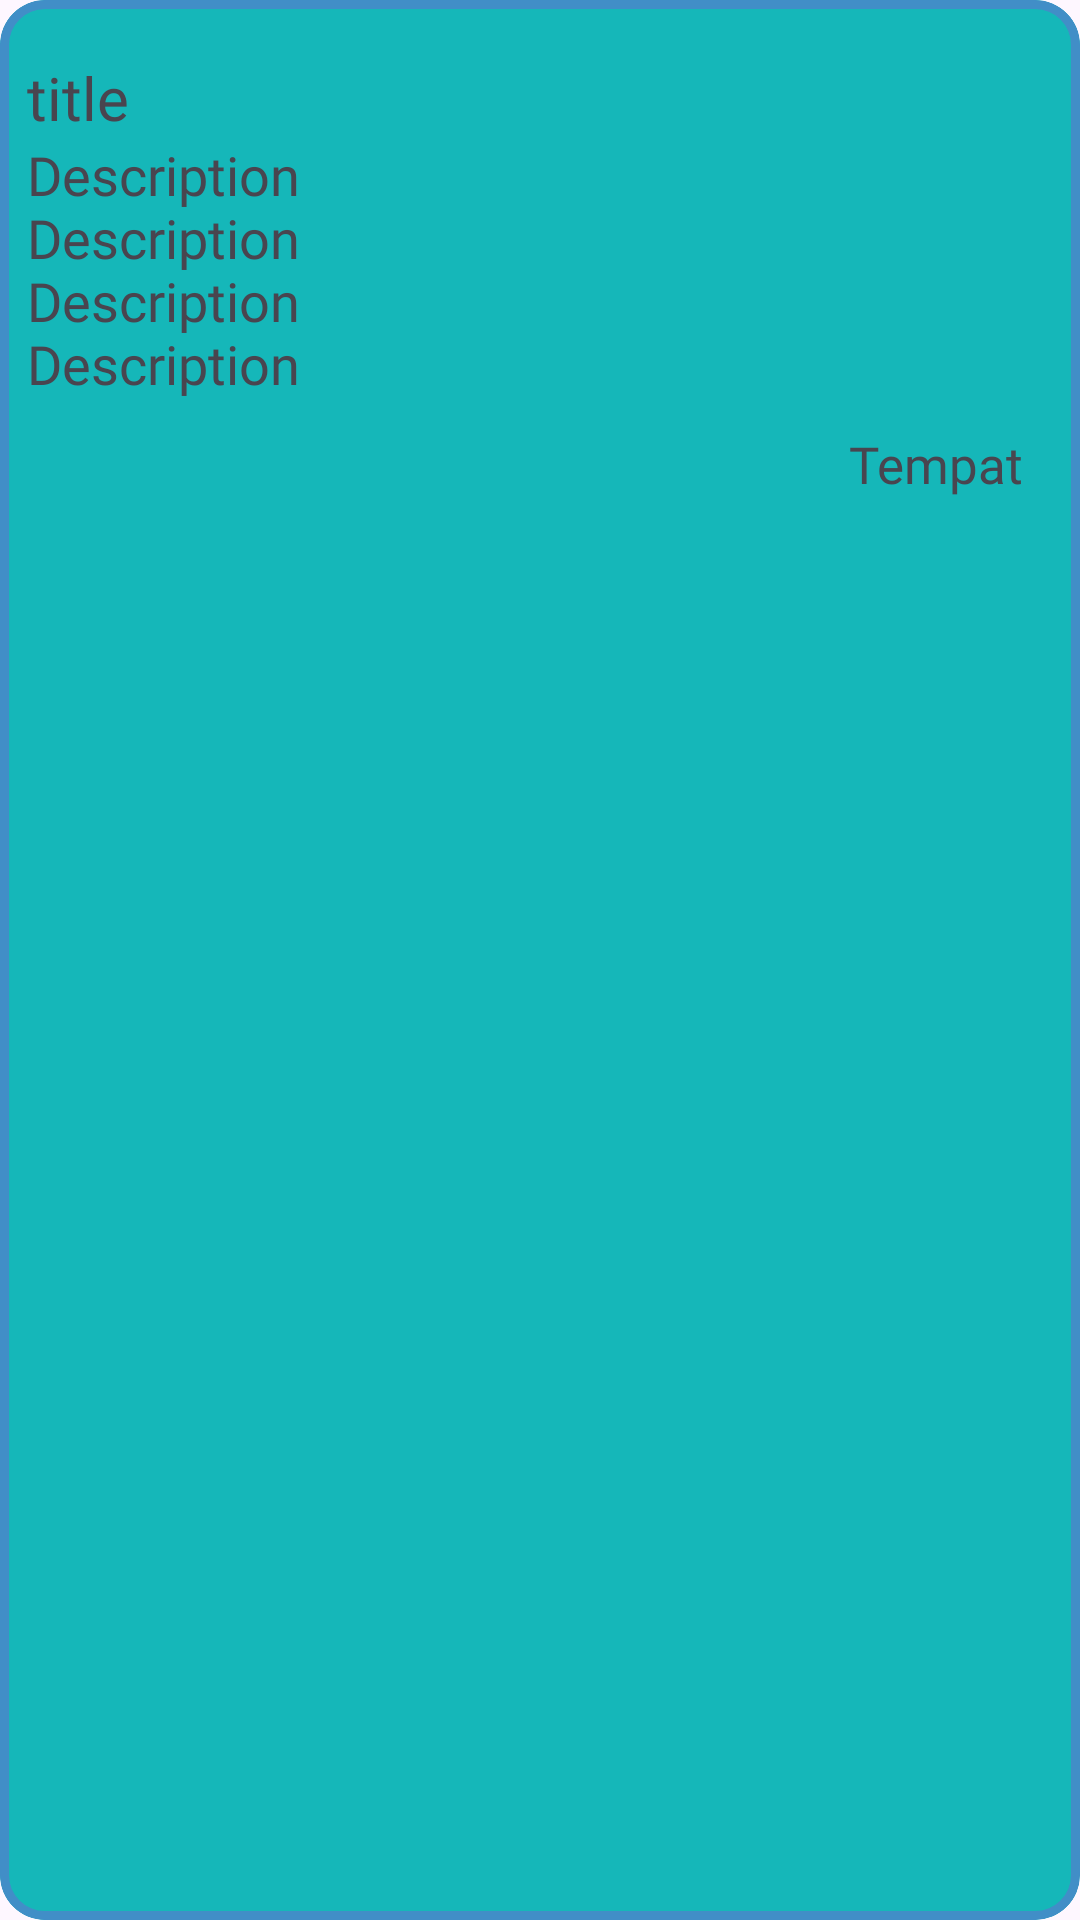

This screen was rendered from an Android layout file. Write that file and the resources it references.
<!-- AndroidManifest.xml: application theme Theme.ApplikasiRT04 -->
<!-- res/layout/kegiatan_list.xml -->
<?xml version="1.0" encoding="utf-8"?>
<com.google.android.material.card.MaterialCardView xmlns:android="http://schemas.android.com/apk/res/android"
    android:layout_width="match_parent"
    android:layout_height="wrap_content"
    xmlns:app="http://schemas.android.com/apk/res-auto"
    xmlns:tools="http://schemas.android.com/tools"
    android:foreground="?android:attr/selectableItemBackground"
    android:clickable="true"
    app:strokeWidth="3dp"
    app:strokeColor="#FF418EC7"
    android:backgroundTint="@color/primary"
    android:focusable="true"
    android:layout_marginHorizontal="8dp"
    android:layout_marginTop="8dp"
    app:cardCornerRadius="15dp">

    <androidx.constraintlayout.widget.ConstraintLayout
        android:layout_width="match_parent"
        android:layout_height="wrap_content"
        android:layout_margin="9dp">

        <TextView
            android:id="@+id/tv_tittle"
            android:layout_width="0dp"
            android:layout_height="wrap_content"
            android:layout_marginTop="10dp"
            android:fontFamily="@font/poppins_bold"
            android:maxLines="2"
            android:text="@string/title"
            android:textSize="20sp"
            app:layout_constraintEnd_toEndOf="parent"
            app:layout_constraintStart_toStartOf="parent"
            app:layout_constraintTop_toTopOf="parent" />

        <TextView
            android:id="@+id/tv_desc"
            android:layout_width="0dp"
            android:layout_height="wrap_content"
            android:maxLines="4"
            android:text="@string/description"
            android:fontFamily="@font/poppins_semibold"
            android:textSize="18sp"
            app:layout_constraintBottom_toBottomOf="parent"
            app:layout_constraintEnd_toEndOf="parent"
            app:layout_constraintStart_toStartOf="parent"
            app:layout_constraintTop_toBottomOf="@+id/tv_tittle"
            app:layout_constraintVertical_bias="0.0" />

        <TextView
            android:id="@+id/tv_tempat"
            android:layout_width="0dp"
            android:layout_height="wrap_content"
            android:layout_marginTop="10dp"
            android:layout_marginEnd="10dp"
            android:layout_marginBottom="10dp"
            android:text="@string/tempat"
            android:fontFamily="@font/poppins_semibold"
            android:textSize="17sp"
            app:layout_constraintBottom_toBottomOf="parent"
            app:layout_constraintEnd_toEndOf="parent"
            app:layout_constraintTop_toBottomOf="@+id/tv_desc" />

    </androidx.constraintlayout.widget.ConstraintLayout>

</com.google.android.material.card.MaterialCardView>
<!-- resources referenced by this layout -->
<resources>
  <color name="primary">#FF15B7B9</color>
  <string name="description">Description\nDescription\nDescription\nDescription</string>
  <string name="tempat">Tempat</string>
  <string name="title">title</string>
  <style name="Theme.ApplikasiRT04" parent="Base.Theme.ApplikasiRT04" />
  <style name="Base.Theme.ApplikasiRT04" parent="Theme.Material3.DayNight.NoActionBar">
          
           <item name="colorPrimary">@color/primary</item>
      </style>
</resources>
